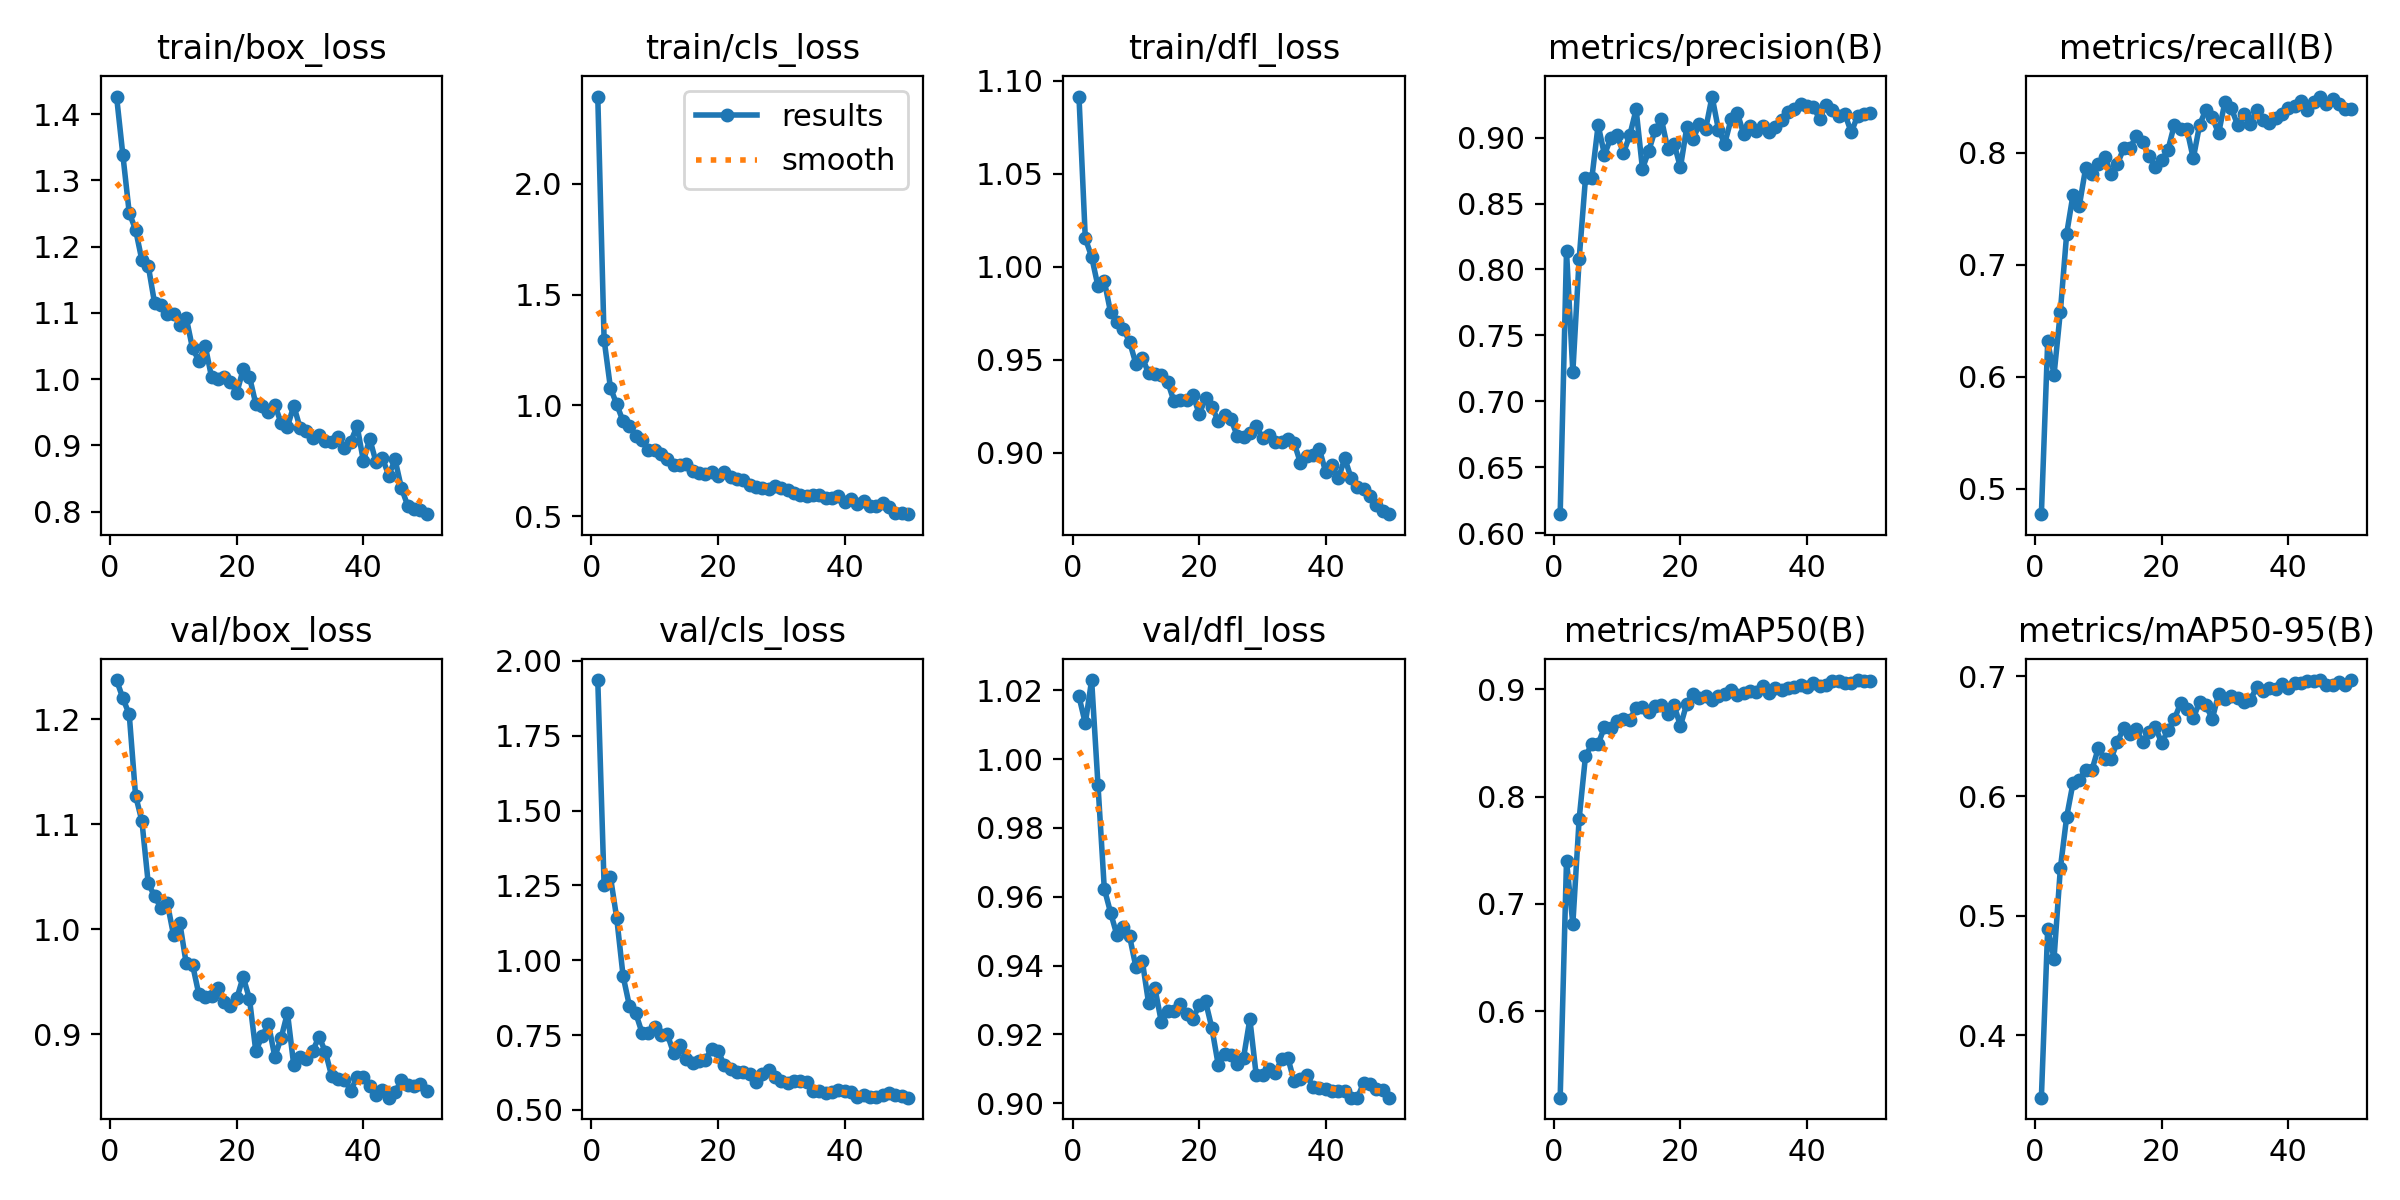

Source data for this figure (header and first rows):
epoch, time, train/box_loss, train/cls_loss, train/dfl_loss, metrics/precision(B), metrics/recall(B), metrics/mAP50(B), metrics/mAP50-95(B), val/box_loss, val/cls_loss, val/dfl_loss, lr/pg0, lr/pg1, lr/pg2
1, 72.03, 1.426, 2.394, 1.091, 0.6145, 0.4774, 0.5195, 0.3478, 1.237, 1.936, 1.018, 0.0005436, 0.0005436, 0.0005436
2, 127.4, 1.338, 1.297, 1.015, 0.814, 0.6316, 0.7403, 0.4891, 1.22, 1.25, 1.01, 0.001077, 0.001077, 0.001077
3, 185.6, 1.251, 1.08, 1.005, 0.7221, 0.6017, 0.6812, 0.4641, 1.205, 1.278, 1.023, 0.001589, 0.001589, 0.001589
4, 243.8, 1.226, 1.005, 0.9895, 0.808, 0.6582, 0.7794, 0.5396, 1.127, 1.14, 0.9926, 0.001568, 0.001568, 0.001568
5, 312.7, 1.179, 0.9282, 0.9923, 0.8692, 0.7278, 0.8377, 0.5827, 1.103, 0.9468, 0.9623, 0.001535, 0.001535, 0.001535
6, 371.4, 1.171, 0.9076, 0.9754, 0.869, 0.7625, 0.8488, 0.6109, 1.044, 0.8474, 0.9554, 0.001502, 0.001502, 0.001502
7, 416.2, 1.115, 0.8641, 0.9704, 0.9095, 0.7528, 0.849, 0.6136, 1.032, 0.8229, 0.9488, 0.001469, 0.001469, 0.001469
8, 459.2, 1.111, 0.8441, 0.9666, 0.8869, 0.7864, 0.8648, 0.6218, 1.021, 0.7569, 0.9513, 0.001436, 0.001436, 0.001436
9, 521, 1.098, 0.7974, 0.9596, 0.8998, 0.7814, 0.8643, 0.622, 1.025, 0.7578, 0.9485, 0.001403, 0.001403, 0.001403
10, 597.1, 1.098, 0.7969, 0.9476, 0.9017, 0.7902, 0.8708, 0.6402, 0.9947, 0.7767, 0.9396, 0.00137, 0.00137, 0.00137
11, 649.4, 1.082, 0.7807, 0.9511, 0.8883, 0.7964, 0.8726, 0.6309, 1.006, 0.7488, 0.9414, 0.001337, 0.001337, 0.001337
12, 714, 1.093, 0.7571, 0.9427, 0.9018, 0.7808, 0.8716, 0.631, 0.9676, 0.752, 0.9291, 0.001304, 0.001304, 0.001304
13, 783.8, 1.047, 0.7319, 0.9425, 0.9214, 0.7896, 0.8829, 0.6452, 0.9666, 0.6884, 0.9335, 0.001271, 0.001271, 0.001271
14, 854.3, 1.028, 0.7331, 0.9418, 0.8763, 0.8039, 0.8836, 0.6569, 0.9382, 0.7169, 0.9237, 0.001238, 0.001238, 0.001238
15, 915.2, 1.051, 0.7358, 0.9381, 0.8899, 0.8041, 0.879, 0.6521, 0.9354, 0.6692, 0.9268, 0.001205, 0.001205, 0.001205
16, 957.7, 1.003, 0.706, 0.9277, 0.9057, 0.8149, 0.8843, 0.6558, 0.9364, 0.6578, 0.9269, 0.001172, 0.001172, 0.001172
17, 1009, 1.001, 0.6957, 0.9285, 0.9137, 0.8093, 0.8858, 0.645, 0.9444, 0.6627, 0.9289, 0.001139, 0.001139, 0.001139
18, 1052, 1.003, 0.6885, 0.9282, 0.8915, 0.797, 0.8769, 0.6532, 0.9312, 0.6677, 0.9261, 0.001106, 0.001106, 0.001106
19, 1095, 0.9956, 0.6997, 0.9312, 0.8953, 0.7874, 0.8851, 0.6581, 0.9272, 0.7038, 0.9246, 0.001073, 0.001073, 0.001073
20, 1143, 0.9794, 0.6802, 0.9208, 0.8774, 0.793, 0.8659, 0.6443, 0.9344, 0.6964, 0.9285, 0.00104, 0.00104, 0.00104
21, 1189, 1.015, 0.7, 0.9291, 0.9077, 0.8024, 0.8865, 0.655, 0.9548, 0.6496, 0.9296, 0.001007, 0.001007, 0.001007
22, 1232, 1.004, 0.6758, 0.9243, 0.8989, 0.8247, 0.8958, 0.6642, 0.9339, 0.6376, 0.9219, 0.0009739, 0.0009739, 0.0009739
23, 1275, 0.9626, 0.666, 0.9172, 0.9103, 0.8212, 0.8923, 0.6776, 0.8839, 0.6267, 0.9112, 0.0009409, 0.0009409, 0.0009409
24, 1317, 0.9599, 0.6626, 0.9202, 0.9069, 0.8209, 0.8935, 0.673, 0.8987, 0.626, 0.9143, 0.0009078, 0.0009078, 0.0009078
25, 1360, 0.9508, 0.64, 0.9181, 0.9311, 0.7948, 0.8902, 0.6649, 0.9099, 0.6197, 0.9142, 0.0008748, 0.0008748, 0.0008748
26, 1404, 0.9611, 0.6323, 0.909, 0.9061, 0.8247, 0.8935, 0.679, 0.8788, 0.5938, 0.9113, 0.0008418, 0.0008418, 0.0008418
27, 1474, 0.9337, 0.6258, 0.9082, 0.8955, 0.8384, 0.8953, 0.6761, 0.8966, 0.6183, 0.9132, 0.0008088, 0.0008088, 0.0008088
28, 1518, 0.9284, 0.6238, 0.9104, 0.9138, 0.8315, 0.8994, 0.6644, 0.9206, 0.6337, 0.9245, 0.0007758, 0.0007758, 0.0007758
29, 1561, 0.9599, 0.6378, 0.9143, 0.9185, 0.8173, 0.8942, 0.6853, 0.8705, 0.6087, 0.9082, 0.0007428, 0.0007428, 0.0007428
30, 1607, 0.9263, 0.6269, 0.9076, 0.9027, 0.8451, 0.8966, 0.681, 0.8789, 0.5975, 0.9083, 0.0007098, 0.0007098, 0.0007098
31, 1649, 0.9222, 0.6173, 0.9092, 0.9088, 0.8398, 0.8988, 0.6834, 0.8764, 0.5882, 0.91, 0.0006768, 0.0006768, 0.0006768
32, 1692, 0.9115, 0.6033, 0.9058, 0.9053, 0.8248, 0.8972, 0.6816, 0.8847, 0.5956, 0.9089, 0.0006438, 0.0006438, 0.0006438
33, 1734, 0.9161, 0.5967, 0.9056, 0.9086, 0.8342, 0.9029, 0.679, 0.8977, 0.5968, 0.9127, 0.0006108, 0.0006108, 0.0006108
34, 1776, 0.9063, 0.5924, 0.9075, 0.904, 0.8253, 0.8967, 0.68, 0.8832, 0.5932, 0.9132, 0.0005778, 0.0005778, 0.0005778
35, 1818, 0.9057, 0.5981, 0.9051, 0.9083, 0.8383, 0.9009, 0.6909, 0.8601, 0.5634, 0.9064, 0.0005448, 0.0005448, 0.0005448
36, 1860, 0.913, 0.594, 0.8944, 0.9132, 0.8293, 0.8993, 0.6882, 0.858, 0.5636, 0.9071, 0.0005118, 0.0005118, 0.0005118
37, 1903, 0.8955, 0.5843, 0.8982, 0.9193, 0.8269, 0.9009, 0.6903, 0.8571, 0.5577, 0.9083, 0.0004788, 0.0004788, 0.0004788
38, 1949, 0.9055, 0.5843, 0.8985, 0.922, 0.8308, 0.9022, 0.6893, 0.8465, 0.5597, 0.9046, 0.0004458, 0.0004458, 0.0004458
39, 1992, 0.9294, 0.5901, 0.9017, 0.9254, 0.8344, 0.9036, 0.6938, 0.8593, 0.5672, 0.9045, 0.0004127, 0.0004127, 0.0004127
40, 2033, 0.8766, 0.5633, 0.8894, 0.9242, 0.8399, 0.9019, 0.6904, 0.8596, 0.5627, 0.9041, 0.0003797, 0.0003797, 0.0003797
41, 2077, 0.91, 0.5788, 0.8931, 0.923, 0.8412, 0.9059, 0.6943, 0.8505, 0.5607, 0.9034, 0.0003467, 0.0003467, 0.0003467
42, 2122, 0.8747, 0.5554, 0.8861, 0.9143, 0.8465, 0.9033, 0.6949, 0.8424, 0.5443, 0.9037, 0.0003137, 0.0003137, 0.0003137
43, 2165, 0.8812, 0.569, 0.897, 0.9248, 0.8377, 0.9039, 0.6965, 0.8472, 0.5489, 0.9035, 0.0002807, 0.0002807, 0.0002807
44, 2208, 0.8546, 0.5455, 0.8862, 0.9209, 0.8451, 0.9077, 0.6964, 0.8398, 0.5413, 0.9016, 0.0002477, 0.0002477, 0.0002477
45, 2251, 0.8788, 0.5474, 0.8816, 0.916, 0.8501, 0.9081, 0.697, 0.8449, 0.5417, 0.9016, 0.0002147, 0.0002147, 0.0002147
46, 2293, 0.8359, 0.5605, 0.8802, 0.9175, 0.8433, 0.906, 0.6932, 0.8565, 0.5501, 0.906, 0.0001817, 0.0001817, 0.0001817
47, 2336, 0.8093, 0.5397, 0.8769, 0.904, 0.8475, 0.9063, 0.6933, 0.852, 0.5554, 0.9057, 0.0001487, 0.0001487, 0.0001487
48, 2380, 0.804, 0.516, 0.8717, 0.9165, 0.8431, 0.9086, 0.6957, 0.8506, 0.5482, 0.9041, 0.0001157, 0.0001157, 0.0001157
49, 2429, 0.8021, 0.5153, 0.8685, 0.9179, 0.8392, 0.9079, 0.6929, 0.8529, 0.547, 0.9039, 8.26832e-05, 8.26832e-05, 8.26832e-05
50, 2498, 0.7963, 0.5094, 0.8669, 0.919, 0.8393, 0.9076, 0.6967, 0.8457, 0.5407, 0.9016, 4.96766e-05, 4.96766e-05, 4.96766e-05
